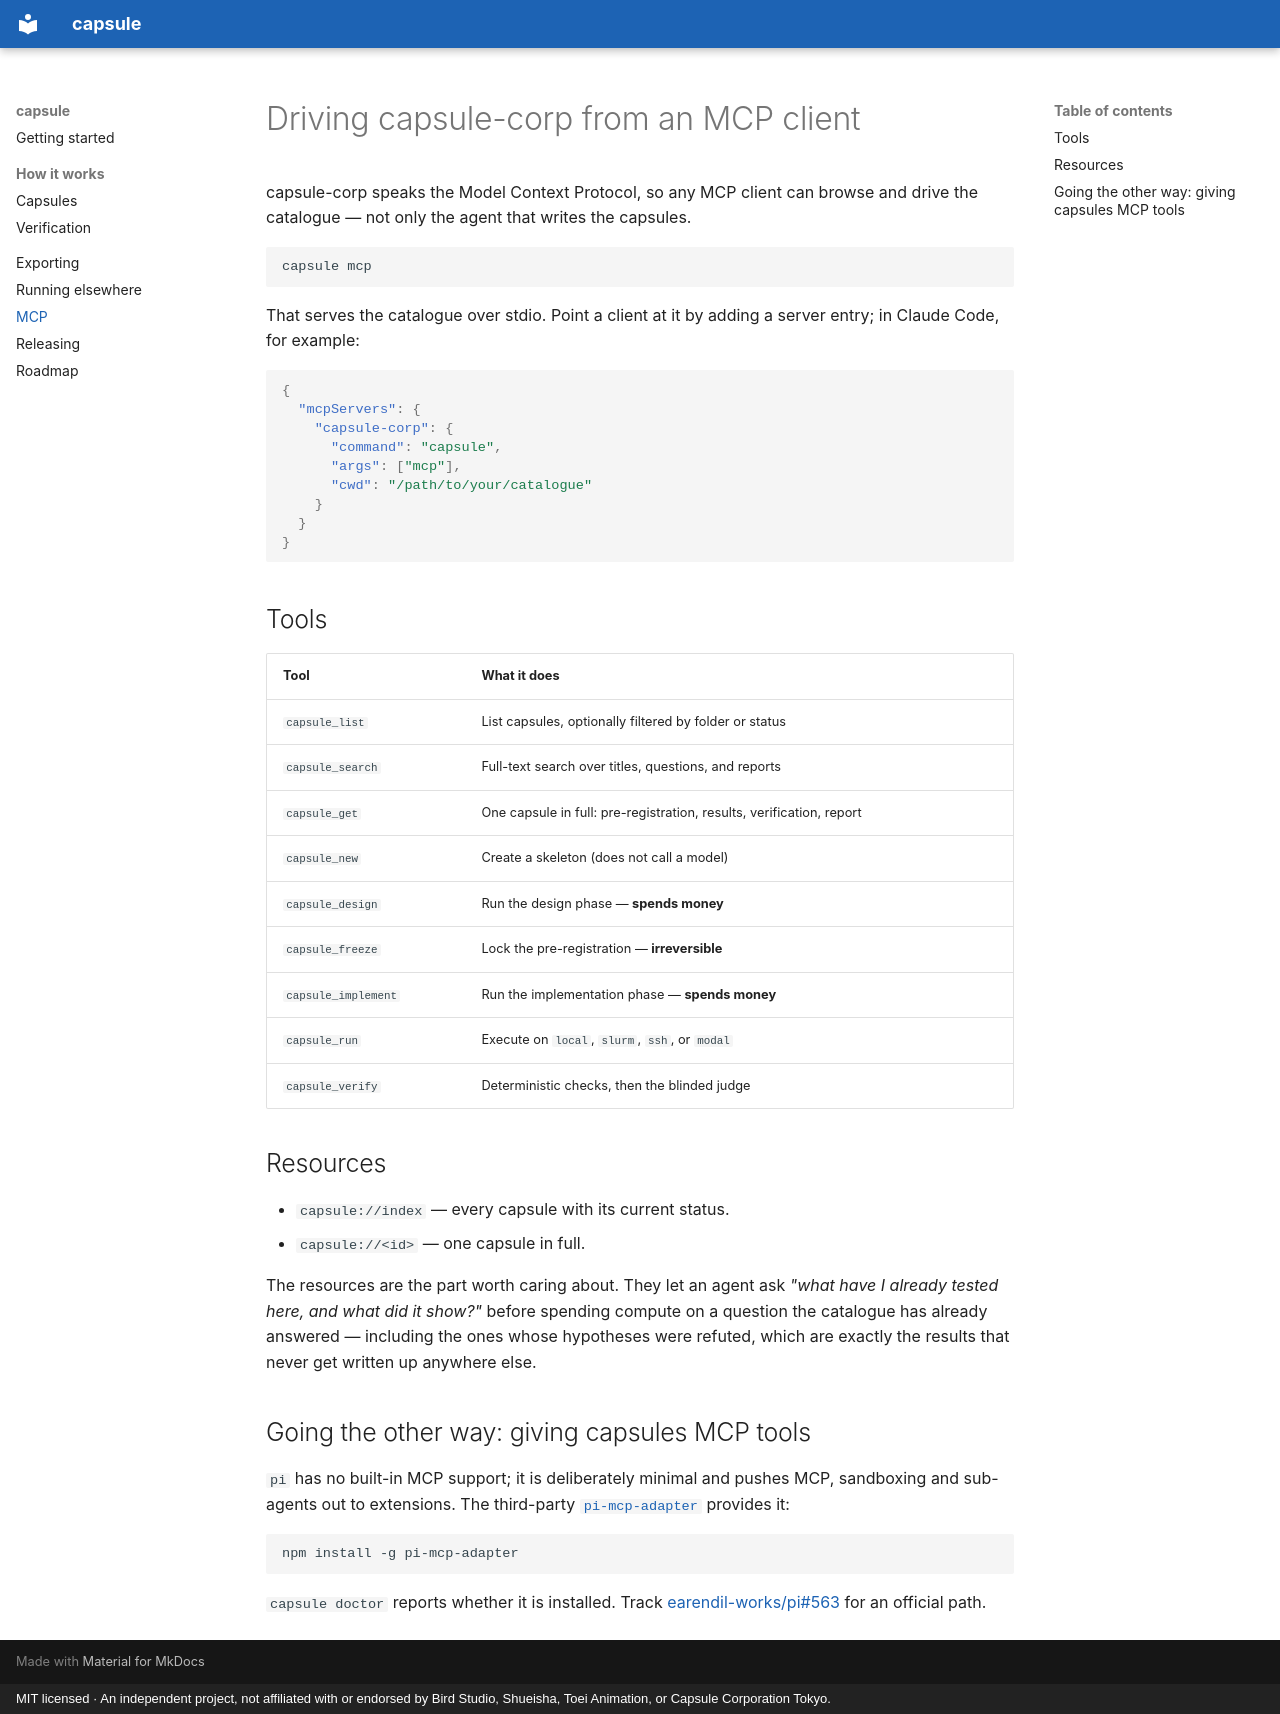

repository: lenzpracher/capsule-corp · page: mcp/index.html · generator: mkdocs · copyright: MIT licensed · An independent project, not affiliated with or endorsed by Bird Studio, Shueisha, Toei Animation, or Capsule Corporation Tokyo.

# Driving capsule-corp from an MCP client

capsule-corp speaks the Model Context Protocol, so any MCP client can browse and drive
the catalogue — not only the agent that writes the capsules.

```bash
capsule mcp
```

That serves the catalogue over stdio. Point a client at it by adding a server entry; in
Claude Code, for example:

```json
{
  "mcpServers": {
    "capsule-corp": {
      "command": "capsule",
      "args": ["mcp"],
      "cwd": "/path/to/your/catalogue"
    }
  }
}
```

## Tools

| Tool                | What it does                                                         |
| ------------------- | -------------------------------------------------------------------- |
| `capsule_list`      | List capsules, optionally filtered by folder or status               |
| `capsule_search`    | Full-text search over titles, questions, and reports                 |
| `capsule_get`       | One capsule in full: pre-registration, results, verification, report |
| `capsule_new`       | Create a skeleton (does not call a model)                            |
| `capsule_design`    | Run the design phase — **spends money**                              |
| `capsule_freeze`    | Lock the pre-registration — **irreversible**                         |
| `capsule_implement` | Run the implementation phase — **spends money**                      |
| `capsule_run`       | Execute on `local`, `slurm`, `ssh`, or `modal`                       |
| `capsule_verify`    | Deterministic checks, then the blinded judge                         |

## Resources

- `capsule://index` — every capsule with its current status.
- `capsule://<id>` — one capsule in full.

The resources are the part worth caring about. They let an agent ask _"what have I
already tested here, and what did it show?"_ before spending compute on a question the
catalogue has already answered — including the ones whose hypotheses were refuted,
which are exactly the results that never get written up anywhere else.

## Going the other way: giving capsules MCP tools

`pi` has no built-in MCP support; it is deliberately minimal and pushes MCP, sandboxing
and sub-agents out to extensions. The third-party
[`pi-mcp-adapter`](https://www.npmjs.com/package/pi-mcp-adapter) provides it:

```bash
npm install -g pi-mcp-adapter
```

`capsule doctor` reports whether it is installed. Track
[earendil-works/pi#563](https://github.com/earendil-works/pi/issues/563) for an official
path.
